Run: headless pygame with SDL's dummy video driver; simulated clock (each Clock.tick advances the game by its frame time, no real sleeping); random seed 0; keys injected as events and as key.get_pressed() state; no mouse input.
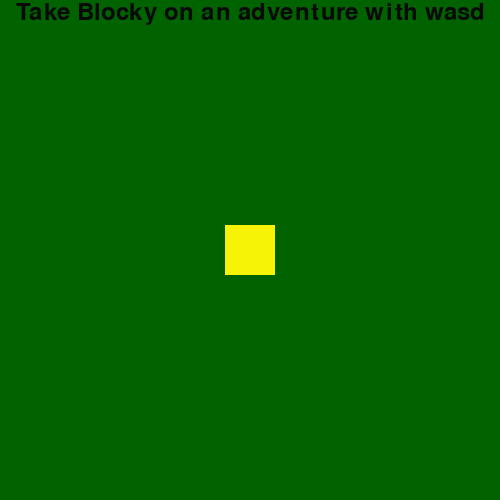
Frame 1 of 4 · flips 1–60 · no input
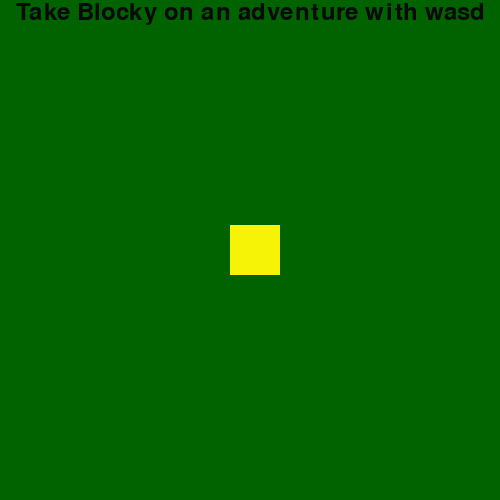
Frame 2 of 4 · flips 61–180 · tapped SPACE, RETURN · held RIGHT (→), D
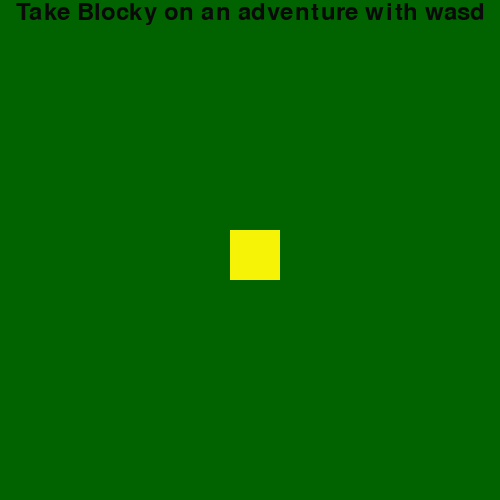
Frame 3 of 4 · flips 181–300 · held DOWN (↓), S
Frame 4 of 4 · flips 301–420 · held LEFT (←), A, UP (↑), W · screen same as frame 1, image omitted

The pygame program that drew these frames:

#!/usr/bin/env python
# -*- coding: utf-8 -*-


import pygame

def setup():
    pygame.init()
    
    screen = pygame.display.set_mode((500, 500))
    pygame.display.set_caption('Blocky')
    pygame.mouse.set_visible(1)
    
    #Create The Backgound
    bg_col= (0,99,0) #colour of background see https://developer.mozilla.org/en-US/docs/Web/CSS/CSS_Colors/Color_picker_tool
    background = pygame.Surface(screen.get_size())
    background = background.convert()
    background.fill(bg_col)
    
    #set up machinery for writing to background
    font = pygame.font.Font(None, 36)
    text = font.render('Take Blocky on an adventure with wasd', 1, (10, 10, 10))
    textpos = text.get_rect(centerx=background.get_width()/2)
    background.blit(text, textpos)
        
    #create surface for block
    block_size=50
    block_col=(247,243,7)
    global x_pos
    global y_pos
    x_pos=background.get_width()/2 -0.5*block_size
    y_pos=background.get_height()/2 -0.5*block_size
    
    blocksurface = pygame.Surface((block_size,block_size))   
    pygame.draw.rect(blocksurface, (block_col), (0,0,block_size,block_size))# rect: (x1, y1, width, height)
    
    #paint background and block on screen
    screen.blit(background, (0,0))     # blit background on screen (overwriting all)
    screen.blit(blocksurface, (x_pos,y_pos))
    
    
   
    return screen, background, blocksurface

def run(screen, background, blocksurface):
    
    global x_pos
    global y_pos
    
    mainloop = True
    
    while mainloop:
        for event in pygame.event.get():
            if event.type == pygame.QUIT:
                mainloop = False # pygame window closed by user
            elif event.type == pygame.KEYDOWN:
                if event.key == pygame.K_ESCAPE:
                    mainloop = False # user pressed ESC
                elif event.key == pygame.K_d:
                    x_pos+=5
                    screen.blit(background,(0,0))
                    screen.blit(blocksurface, (x_pos,y_pos))
                
                elif event.key == pygame.K_a:
                    x_pos-=5
                    screen.blit(background,(0,0))
                    screen.blit(blocksurface, (x_pos,y_pos))
                    
                elif event.key == pygame.K_w:
                    y_pos-=5
                    screen.blit(background,(0,0))
                    screen.blit(blocksurface, (x_pos,y_pos))
                    
                elif event.key == pygame.K_s:
                    y_pos+=5
                    screen.blit(background,(0,0))
                    screen.blit(blocksurface, (x_pos,y_pos))
        
    
        pygame.display.flip()


screen, background, blocksurface= setup()

run(screen, background, blocksurface)
